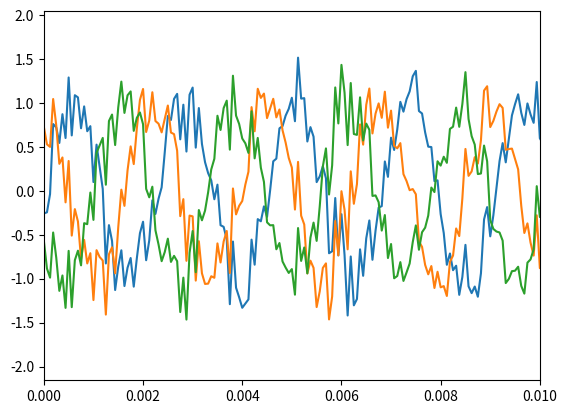

Python code for this plot: (Note: this script raises an exception after producing the figure.)
import numpy as np

fs = 16000
sec = 1
A = 1
f = 440
snr = 10

# make sin wave
t = np.arange(fs * sec) / fs
signal = A * np.sin(2 * np.pi * f * t)
signal_length = len(signal)

# make noise
signal_power = np.mean(signal**2)
snr_linear: float = 10.0 ** (snr / 10.0)
noise_power = signal_power / snr_linear
noise = np.sqrt(noise_power) * np.random.normal(0, 1, size=signal_length)

# signalを2つ結合する，
signal_twice = np.concatenate([signal, signal])

x = np.array(
    [
        signal + noise,
        signal_twice[10 : signal_length + 10] + noise,
        signal_twice[20 : signal_length + 20] + noise,
    ]
)

if __name__ == "__main__":
    import matplotlib.pyplot as plt

    for x_i in x:
        plt.plot(t, x_i)

    plt.xlim([0, 0.01])
    plt.savefig("./skotsugi/chapter05/q06.png")
